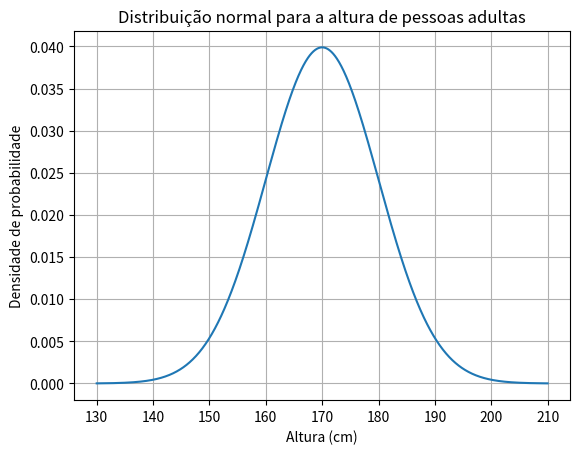

This figure's Python source:
from scipy.stats import norm
# Definir média e desvio padrão
mu = 8
sigma = 2
# Definir o valor mínimo de retorno desejado (em R$)
retorno_minimo = 10
# Calcular a probabilidade com scipy.stats
probabilidade = 1 - norm.cdf(retorno_minimo, loc=mu, scale=sigma)
# Exibir a probabilidade
print(f"A probabilidade de ter um retorno superior a {retorno_minimo} reais é de {probabilidade:.2f}")


import numpy as np
from scipy.stats import norm
import matplotlib.pyplot as plt

# Parâmetros da distribuição normal
media = 170
desvio_padrao = 10

# Intervalo de alturas para o cálculo da densidade de probabilidade
alturas = np.linspace(media - 4 * desvio_padrao, media + 4 * desvio_padrao, 1000)

# Cálculo da densidade de probabilidade usando a função norm.pdf
densidade_probabilidade = norm.pdf(alturas, loc=media, scale=desvio_padrao)

# Criação do gráfico
plt.plot(alturas, densidade_probabilidade)
plt.xlabel('Altura (cm)')
plt.ylabel('Densidade de probabilidade')
plt.title('Distribuição normal para a altura de pessoas adultas')
plt.grid(True)
plt.show()